Run: headless pygame with SDL's dummy video driver; simulated clock (each Clock.tick advances the game by its frame time, no real sleeping); random seed 0; keys injected as events and as key.get_pressed() state; no mouse input.
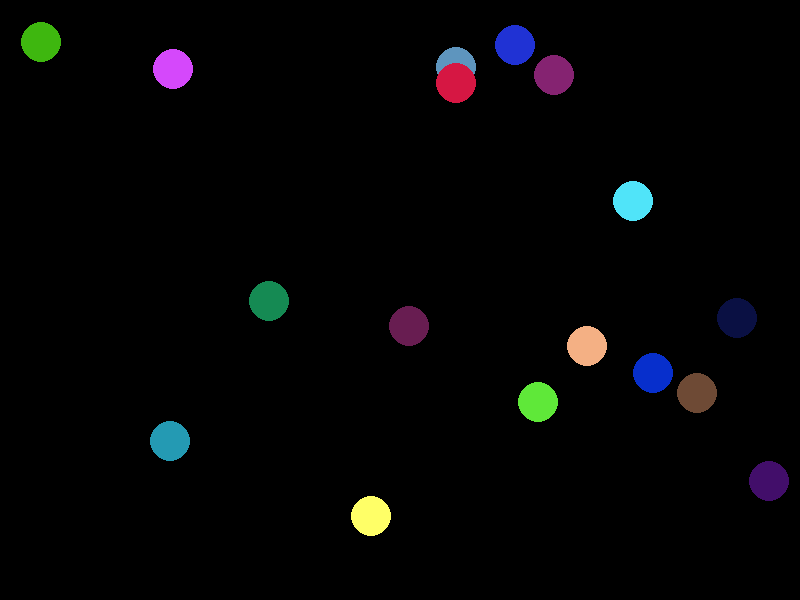
Frame 1 of 4 · flips 1–60 · no input
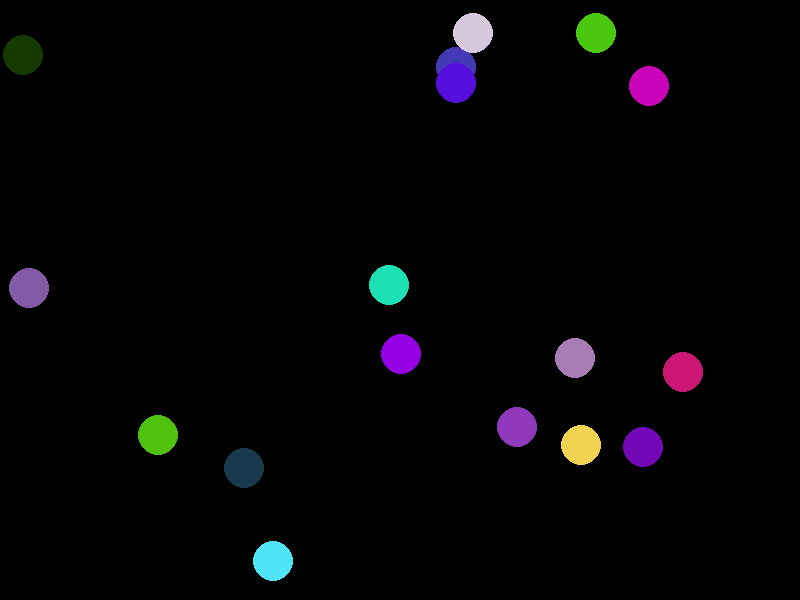
Frame 2 of 4 · flips 61–180 · tapped SPACE, RETURN · held RIGHT (→), D
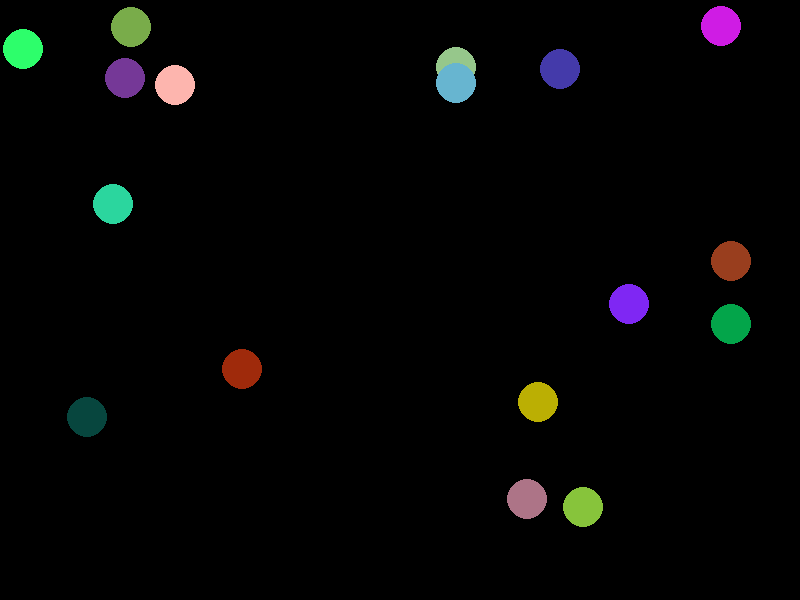
Frame 3 of 4 · flips 181–300 · held DOWN (↓), S
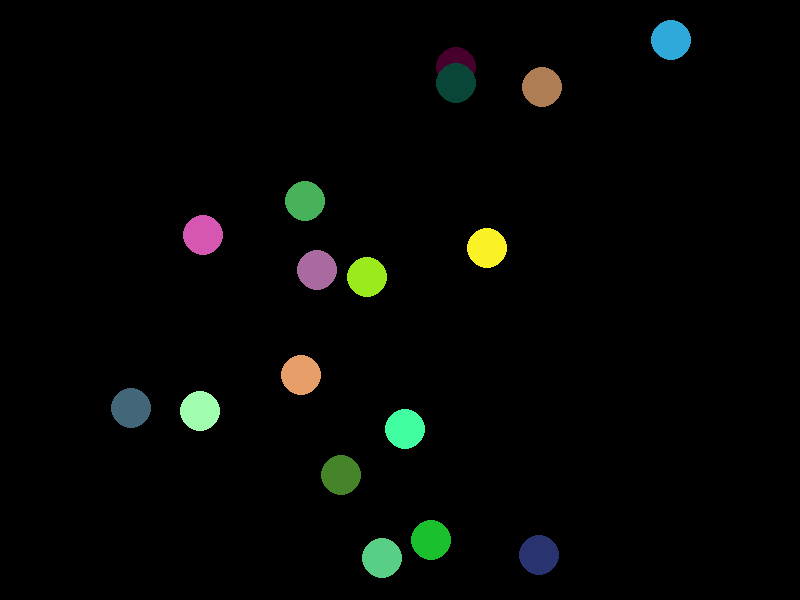
Frame 4 of 4 · flips 301–420 · held LEFT (←), A, UP (↑), W

The pygame program that drew these frames:

import pygame
import random

pygame.init()

width, height = 800, 600
fps = 60
radius = 20


def random_color():
    return (random.randint(0, 255), random.randint(0, 255), random.randint(0, 255))


class Circle:
    def __init__(self):
        self.x = random.randint(radius, width - radius)
        self.y = random.randint(radius, height - radius)
        self.dx = random.choice([-3, 3])
        self.dy = random.choice([-3, 3])
        self.radius = radius
        self.color = random_color()

    def move(self):
        self.x += self.dx
        self.y += self.dy

        if self.x <= self.radius or self.x >= width - self.radius:
            self.dx *= -1
            self.color = random_color()
        if self.y <= self.radius or self.y >= height - self.radius:
            self.dy *= -1
            self.color = random_color()

    def draw(self, screen):
        pygame.draw.circle(screen, self.color, (self.x, self.y), self.radius)

    def collision(self, other):
        distance = ((self.x - other.x) ** 2 + (self.y - other.y) ** 2) ** 0.5
        if distance < self.radius * 2:
            return True
        return False

    def handle_collision(self, other):
        if self.collision(other):
            self.dx *= -1
            self.dy *= -1
            self.color = random_color()
            other.dx *= -1
            other.dy *= -1
            other.color = random_color()


def main():
    screen = pygame.display.set_mode((width, height))
    pygame.display.set_caption("Bouncing Circles")
    clock = pygame.time.Clock()

    num_circle = random.randint(5, 20)
    circles = [Circle() for _ in range(num_circle)]

    running = True
    while running:
        for event in pygame.event.get():
            if event.type == pygame.QUIT:
                running = False

        screen.fill((0, 0, 0))

        for i in range(len(circles)):
            circles[i].move()
            for j in range(i + 1, len(circles)):
                circles[i].handle_collision(circles[j])
            circles[i].draw(screen)

        pygame.display.flip()
        clock.tick(fps)

    pygame.quit()


if __name__ == "__main__":
    main()
